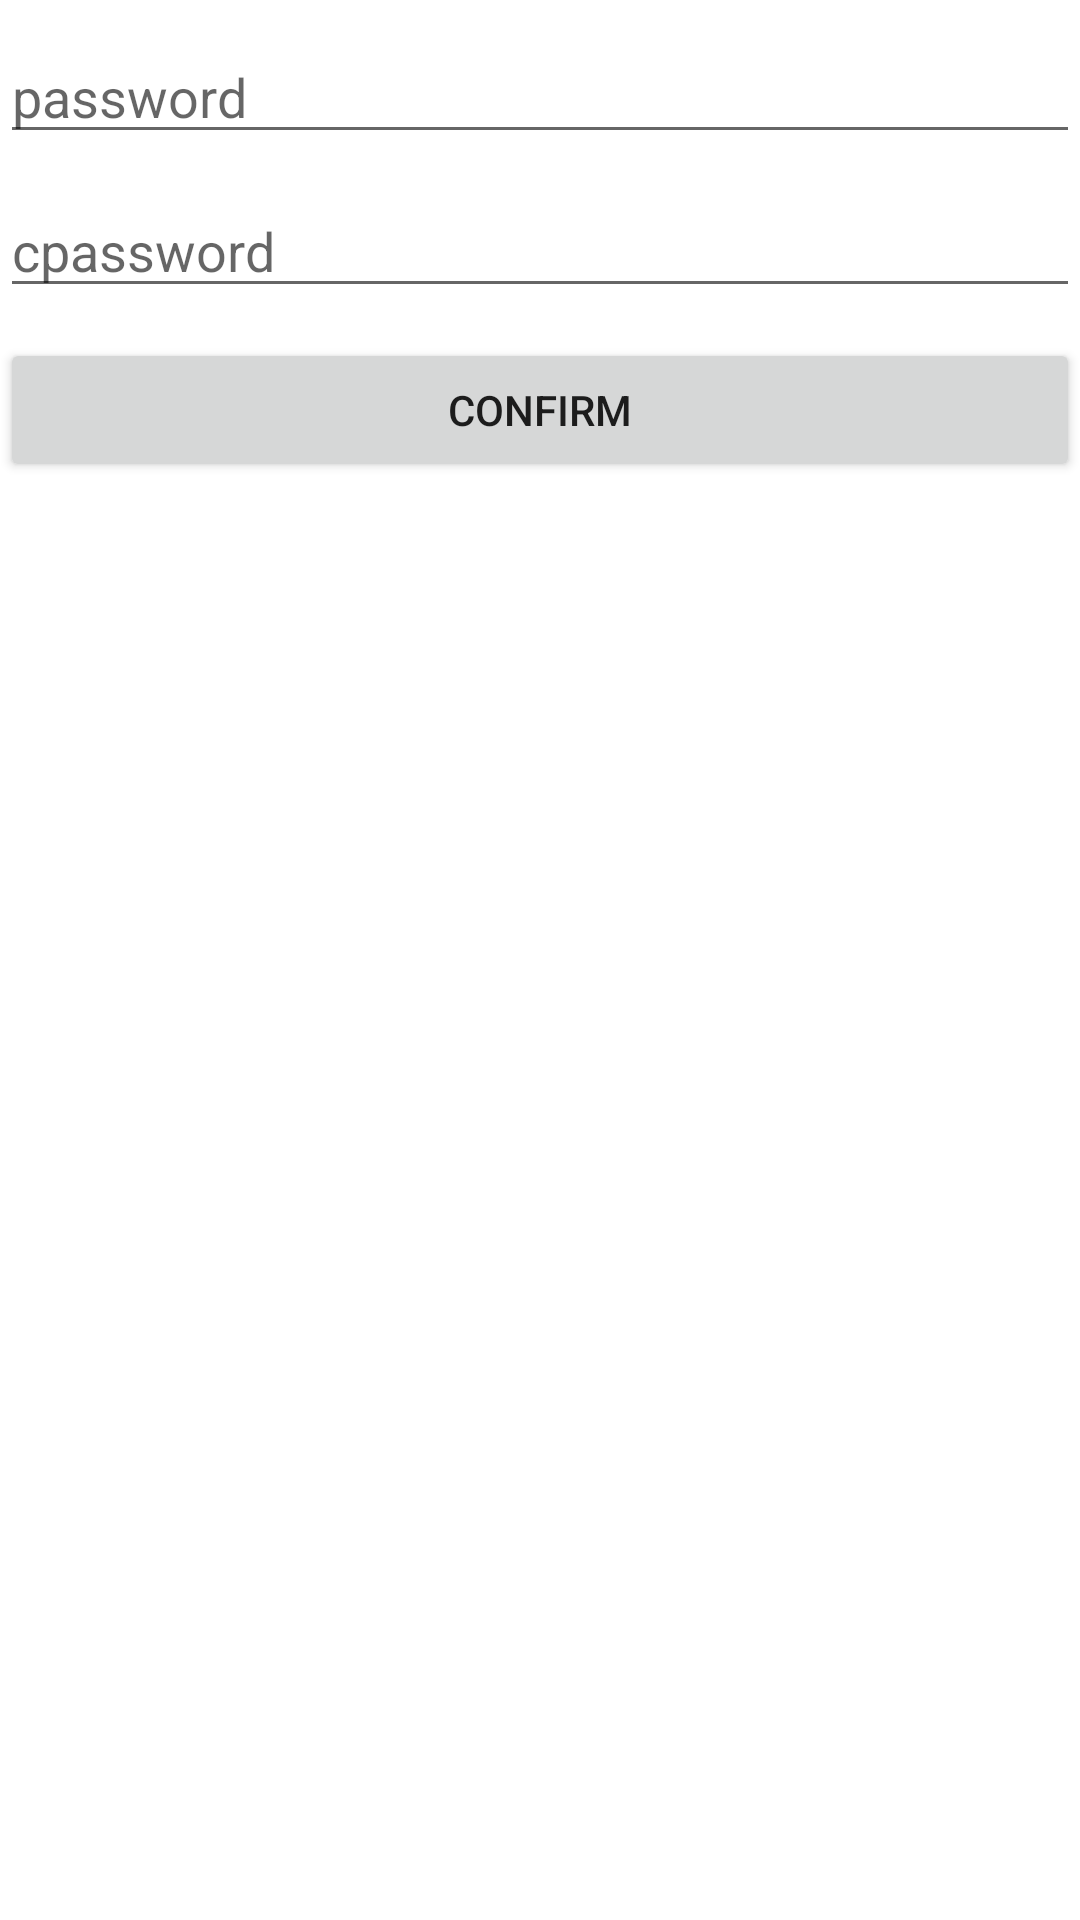

Here is an Android app screen rendered from its layout file. Give the layout XML and the strings, colors and styles it references.
<!-- AndroidManifest.xml: fallback theme Theme.MaterialComponents.DayNight.NoActionBar -->
<!-- res/layout/custom_dialog.xml -->
<?xml version="1.0" encoding="utf-8"?>
<LinearLayout xmlns:android="http://schemas.android.com/apk/res/android"
    android:layout_width="match_parent"
    android:layout_height="match_parent"
    android:orientation="vertical" 
    android:background="#ffffff">
    <EditText 
        android:layout_width="fill_parent"
        android:layout_height="wrap_content"
        android:hint="password"
        android:id="@+id/password"
        android:inputType="textPassword"
        android:layout_marginTop="10dp"
        />
    <EditText 
        android:layout_width="fill_parent"
        android:layout_height="wrap_content"
        android:hint="cpassword"
        android:id="@+id/cpassword"
        android:inputType="textPassword"
         android:layout_marginTop="10dp"
        />
    <Button 
        android:layout_width="fill_parent"
        android:layout_height="wrap_content"
        android:id="@+id/confirm"
        android:text="confirm"
        android:layout_marginTop="10dp"
        
        />

    

</LinearLayout>
<!-- resources referenced by this layout -->
<resources>

</resources>
